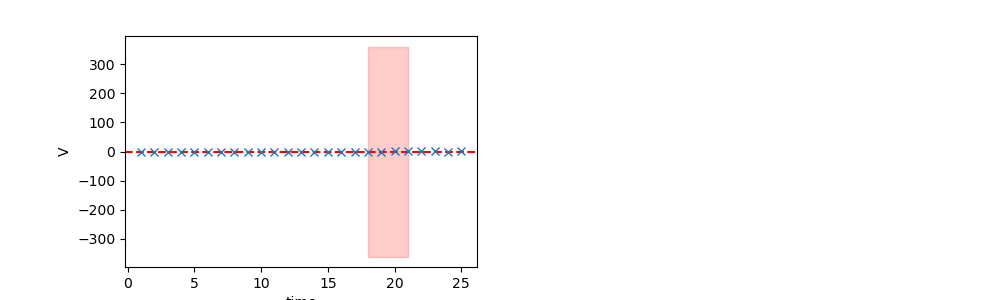

The file beside this chart, header and first rows:
	EffectiveMass	Error	RegUp	RegLow
0	0.1426	360.8	22	18
